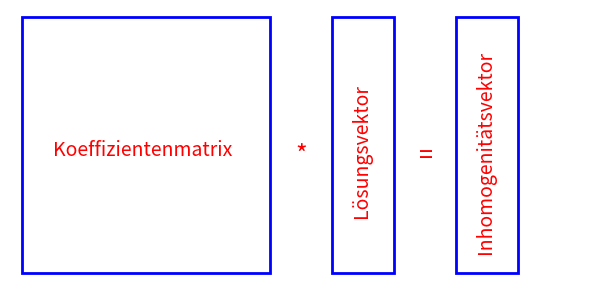

Generate this figure with matplotlib:
#abb_06_02.py
#Koeffizientenmatix
import matplotlib.pyplot as plt
from matplotlib.patches import Rectangle
fig, ax = plt.subplots(figsize=(6,3))
#x1,x2,y1,y2
ax.axis([-1,45,-1,36])
h=35
r1 = Rectangle((0,0),20,h,fill=False,lw=2,color='b')
r2 = Rectangle((25,0),5,h,fill=False,lw=2,color='b')
r3 = Rectangle((35,0),5,h,fill=False,lw=2,color='b')

ax.text(2.5,16,"Koeffizientenmatrix",color='r',fontsize='14')
ax.text(26.5,8.2,"Lösungsvektor",color='r',fontsize='14',rotation=90)
ax.text(36.5,3.3,"Inhomogenitätsvektor",color='r',fontsize='14',rotation=90)
ax.text(22,15,"*",color='r',fontsize='18')
ax.text(32,15,"=",color='r',fontsize='18')
ax.add_patch(r1)
ax.add_patch(r2)
ax.add_patch(r3)
ax.axis('off')
fig.tight_layout()
plt.show()
